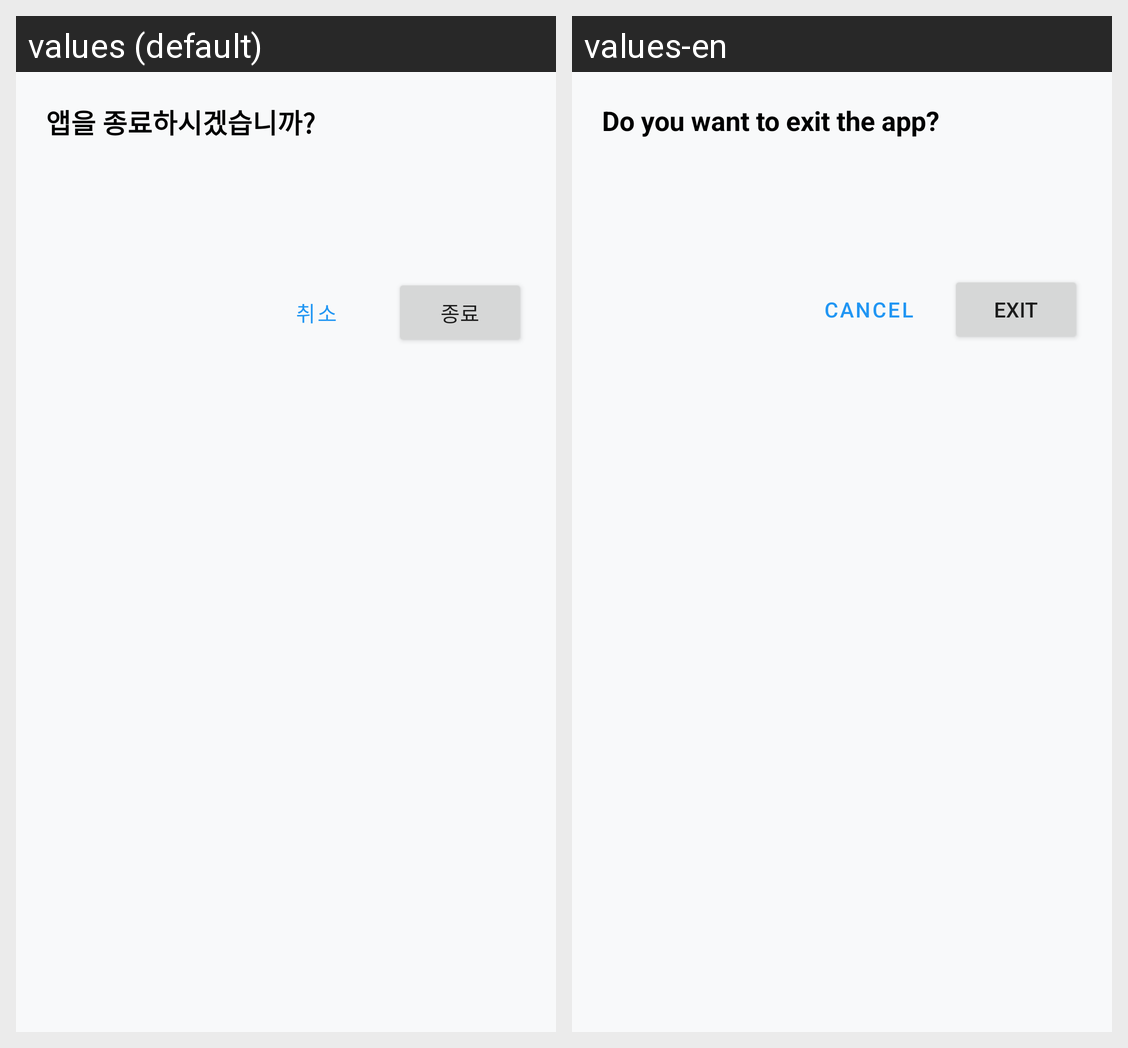

For this localized Android screen grid, give each drawn string resource with its value in every locale shown.
Android screen res/layout/dialog_exit_confirm.xml rendered under 2 locales, left to right: values (default), values-en. Device: Nexus 5 (rendered at 1080×1920; each locale shown at half size, 540×960, under a caption strip naming it); theme Theme.Barcodeqr.
Strings drawn on this screen, with the default value and each locale's value (text and hints the layout hard-codes, and strings that could not be matched under every locale, appear in the picture but are not listed):

dialog_exit_title
  values: 앱을 종료하시겠습니까?
  values-en: Do you want to exit the app?

dialog_cancel
  values: 취소
  values-en: Cancel

dialog_exit
  values: 종료
  values-en: Exit
